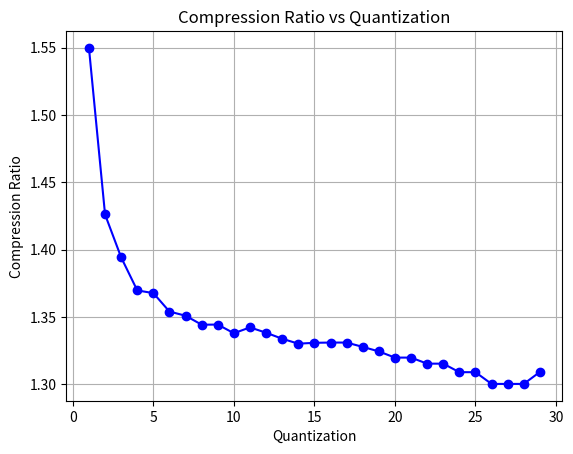

The script that saved this image:
import matplotlib.pyplot as plt

comp_ratio = [
    1.54975, 1.42607, 1.39421, 1.36968,
    1.36769, 1.35397, 1.35089, 1.34422, 1.34433,
    1.33789, 1.34222, 1.33827, 1.33379, 1.33013,
    1.33078, 1.33097, 1.33097, 1.32776, 1.32439,
    1.3198, 1.3198, 1.3153, 1.3153, 1.30897, 1.30897,
    1.30025, 1.30025, 1.30025, 1.30912
]


quantization = range(1, 30)

plt.plot(quantization, comp_ratio, marker='o', linestyle='-', color='b')
plt.title('Compression Ratio vs Quantization')
plt.xlabel('Quantization')
plt.ylabel('Compression Ratio')
plt.grid(True)
plt.show()